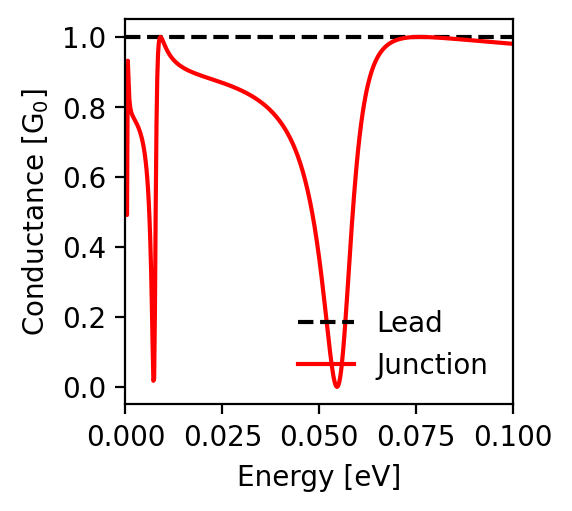

Values plotted in this chart, from the file beside it:
energy; conductance_lead; conductance_junction
-0.1; 1.0; 0.98
-0.0998; 1.0; 0.98
-0.0996; 1.0; 0.981
-0.0994; 1.0; 0.981
-0.0992; 1.0; 0.981
-0.099; 1.0; 0.981
-0.0988; 1.0; 0.981
-0.0986; 1.0; 0.982
-0.0984; 1.0; 0.982
-0.0982; 1.0; 0.982
-0.098; 1.0; 0.982
-0.0978; 1.0; 0.982
-0.0976; 1.0; 0.983
-0.0974; 1.0; 0.983
-0.0972; 1.0; 0.983
-0.097; 1.0; 0.983
-0.0968; 1.0; 0.983
-0.0966; 1.0; 0.984
-0.0964; 1.0; 0.984
-0.0962; 1.0; 0.984
-0.096; 1.0; 0.984
-0.0958; 1.0; 0.984
-0.0956; 1.0; 0.984
-0.0954; 1.0; 0.985
-0.0952; 1.0; 0.985
-0.095; 1.0; 0.985
-0.0948; 1.0; 0.985
-0.0946; 1.0; 0.985
-0.0944; 1.0; 0.986
-0.0942; 1.0; 0.986
-0.094; 1.0; 0.986
-0.0938; 1.0; 0.986
-0.0936; 1.0; 0.986
-0.0934; 1.0; 0.987
-0.0932; 1.0; 0.987
-0.093; 1.0; 0.987
-0.0928; 1.0; 0.987
-0.0926; 1.0; 0.987
-0.0924; 1.0; 0.987
-0.0922; 1.0; 0.988
-0.092; 1.0; 0.988
-0.0918; 1.0; 0.988
-0.0916; 1.0; 0.988
-0.0914; 1.0; 0.988
-0.0912; 1.0; 0.989
-0.091; 1.0; 0.989
-0.0908; 1.0; 0.989
-0.0906; 1.0; 0.989
-0.0904; 1.0; 0.989
-0.0902; 1.0; 0.99
-0.09; 1.0; 0.99
-0.0898; 1.0; 0.99
-0.0896; 1.0; 0.99
-0.0894; 1.0; 0.99
-0.0892; 1.0; 0.991
-0.089; 1.0; 0.991
-0.0888; 1.0; 0.991
-0.0886; 1.0; 0.991
-0.0884; 1.0; 0.991
-0.0882; 1.0; 0.991
... 941 more rows
